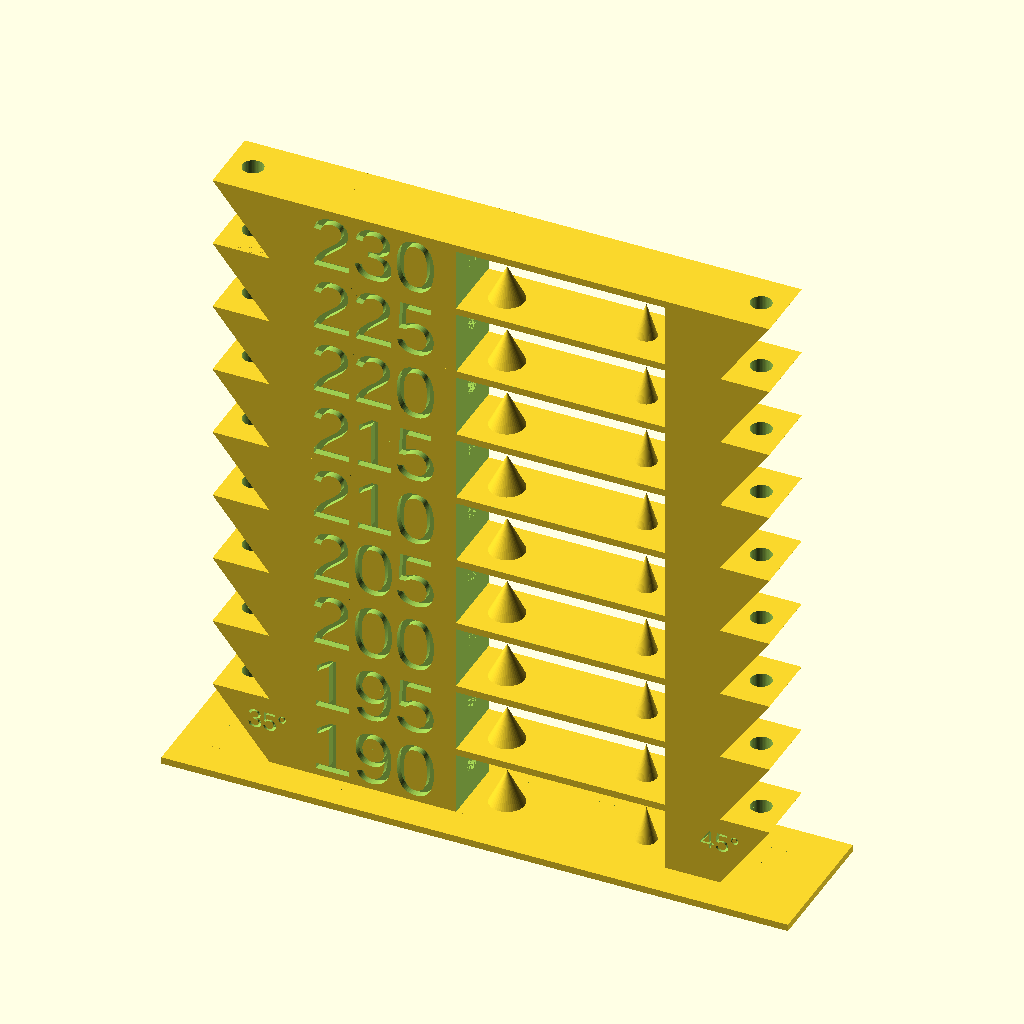
Cell 1 — every parameter at its default value.
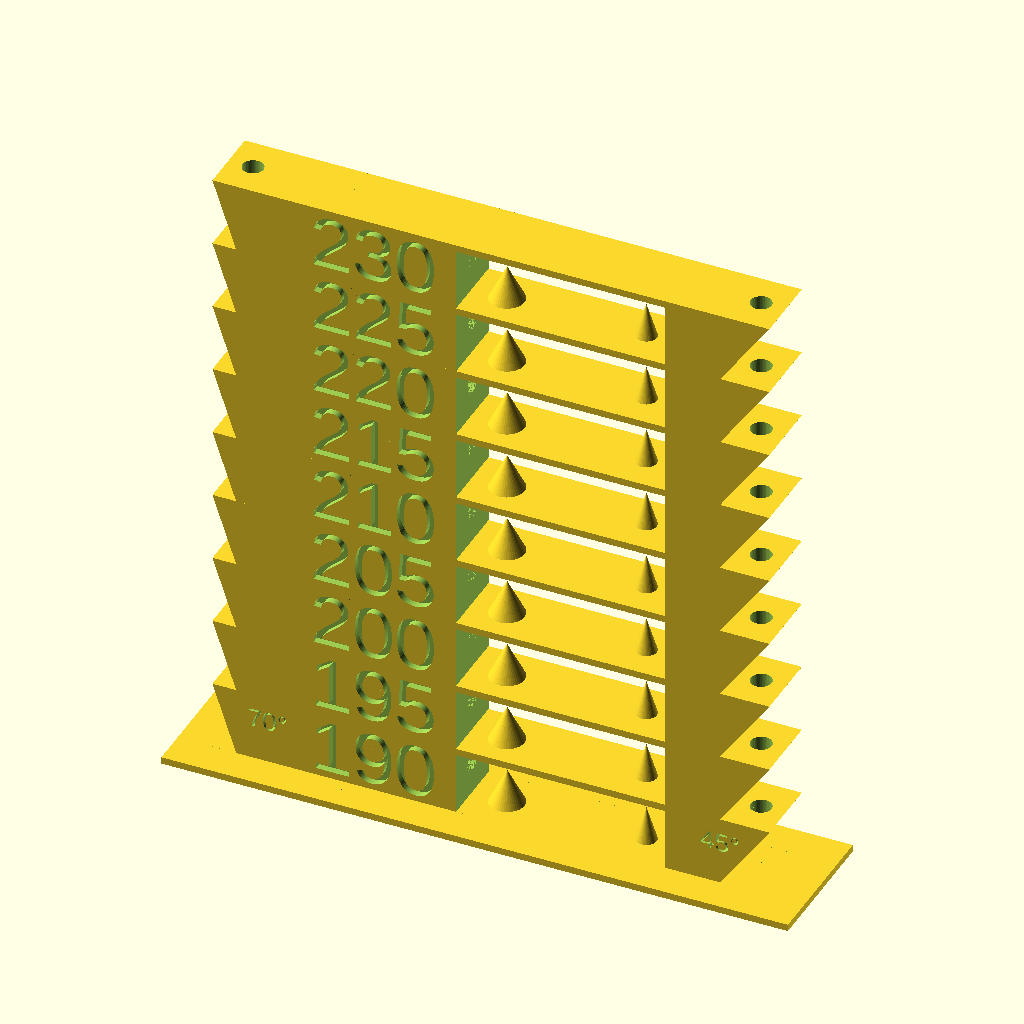
Cell 2 — towerLeftAngle set to 70, the other parameters unchanged.
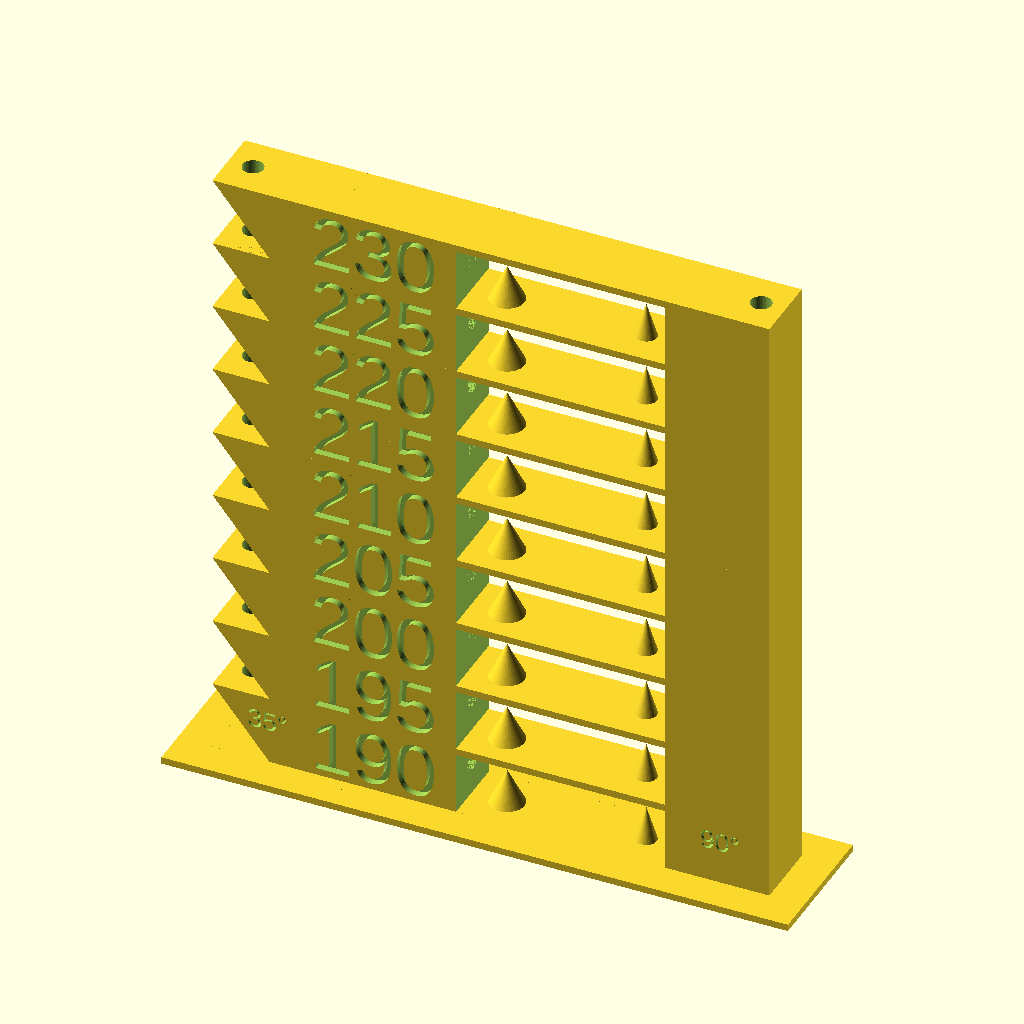
Cell 3 — towerRightAngle set to 90, the other parameters unchanged.
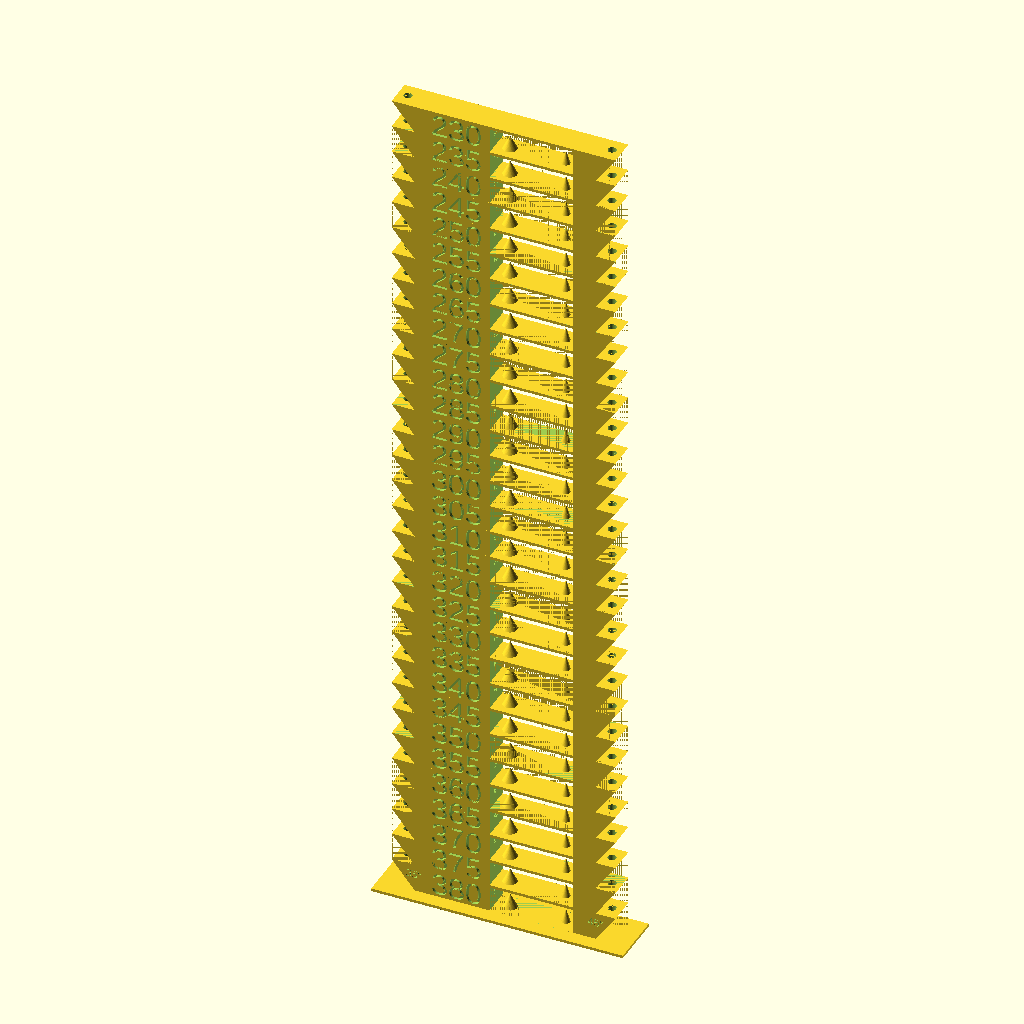
Cell 4 — bottomTemp set to 380, the other parameters unchanged.
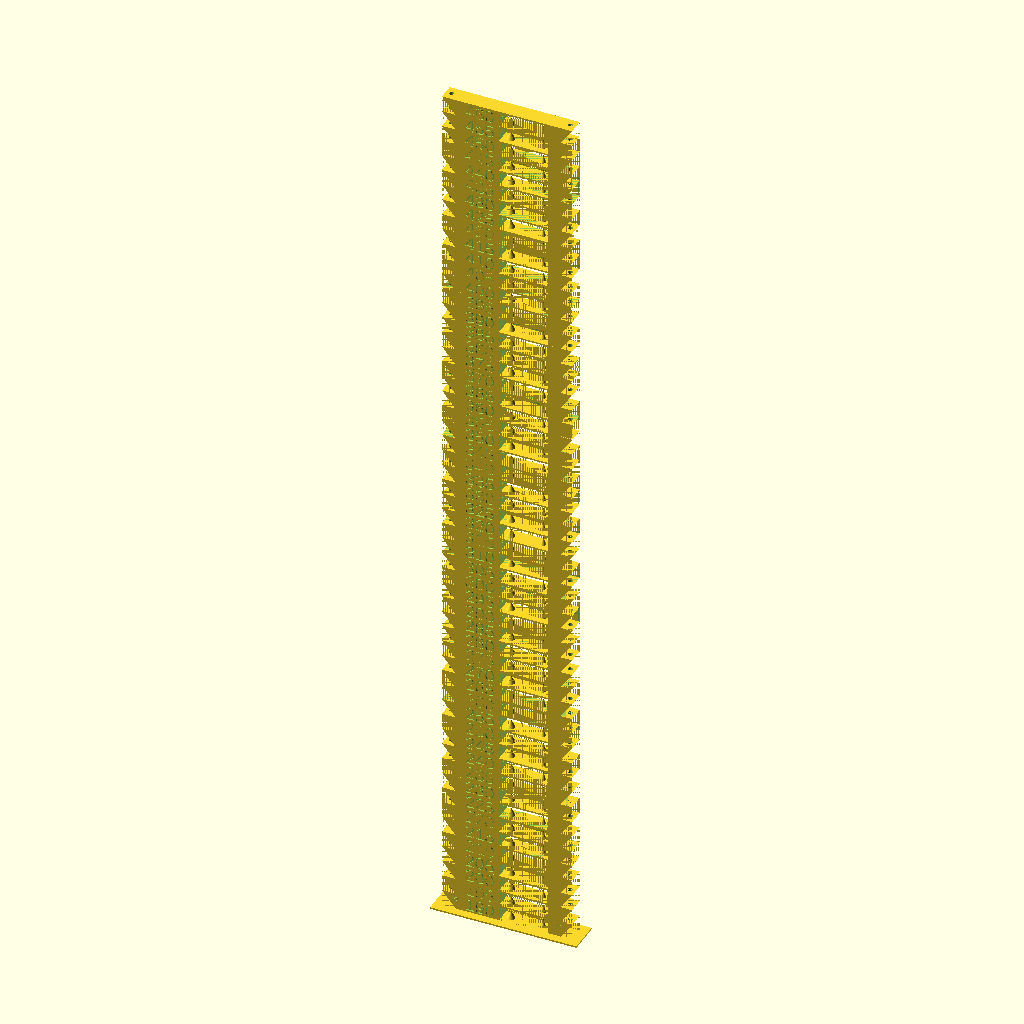
Cell 5: topTemp = 460 (everything else at default).
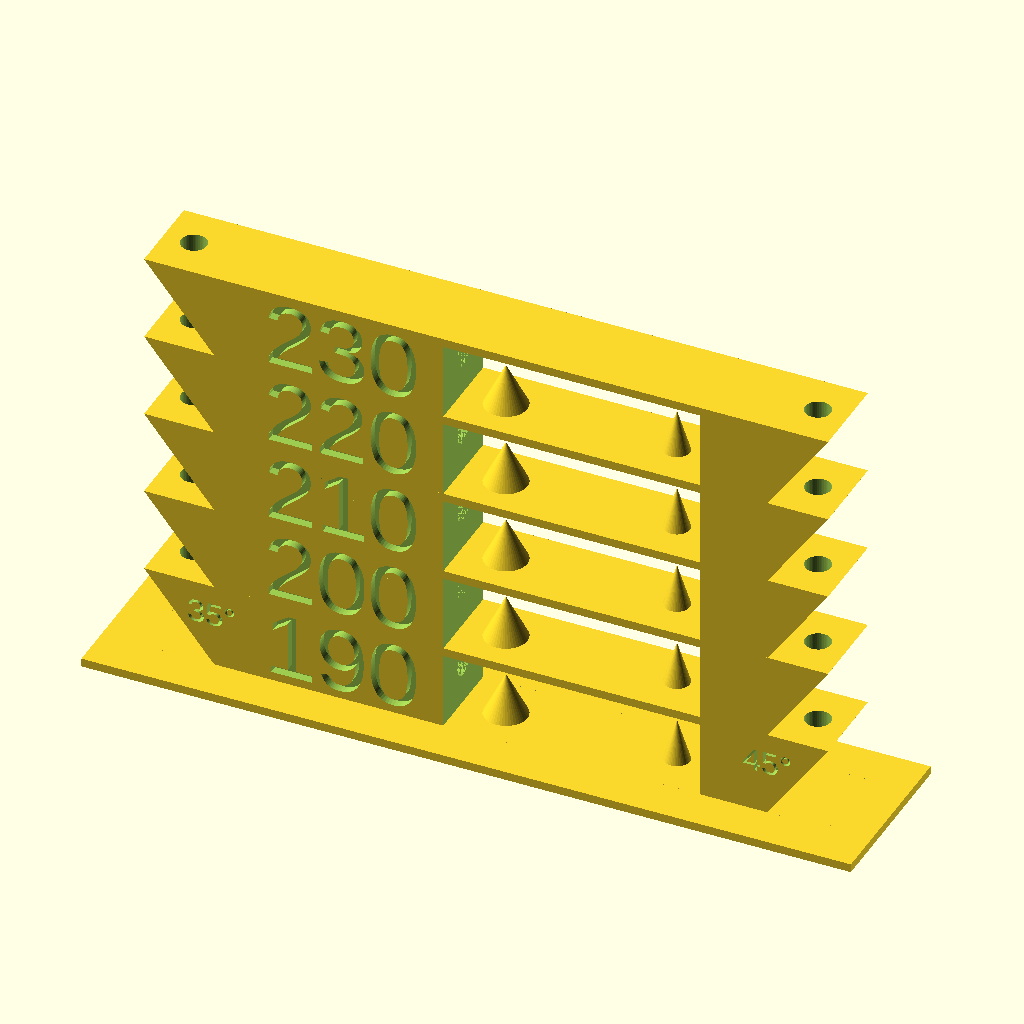
Cell 6: tempInterval = 10 (everything else at default).
The same orthographic view direction (rotation 55°, 0°, 25°; colour scheme Cornfield) for every cell, with the view re-fitted per cell, so scale and position can differ between cells.
Source of the model, printables/355077-parameteric-temperature-tower/temp_tower_custom.scad:
/*
 * Parametric temperature tower generator.abs
 *
 * Based on https://www.printables.com/model/4667-all-in-one-temperature-bridging-tower-pla-petg-gco/remixes
 *
 * GCODE generation based on https://www.printables.com/model/159590-parametric-temperature-bridging-tower-g-code-gener
 */
 
/* [Main Parameters] */
// Angle of left side slope of each level.
towerLeftAngle = 35;

// Angle of right side slope of each level.
towerRightAngle = 45;

// Temperature of lowest level.
bottomTemp = 190;

// Temperature of highest level.
topTemp = 230;

// Interval to increase temperature at each level.
tempInterval = 5;

// Layer height you will print at.
// This setting will be used when generating the GCODE
// for setting temperature.
layerHeight = 0.2;

// How detailed should round objects be.
$fn = 48;

/* [Text Parmeters] */
// Text font.
font = "Liberation Sans";

// Font size of temperature text.
temperatureFontSize = 8;

// Font size of angle indicators.
angleFontSize = 2.8;

/* [Hidden] */
epsilon = 0.01;

module wedge(y, h, angle) {
    x = h * cos(angle);
    
    polyhedron(
        points=[
            [0, 0, 0],
            [x, 0, 0],
            [0, 0, h],
            [0, y, 0],
            [x, y, 0],
            [0, y, h]
        ],
    
        faces=[
            [0, 2, 1],
            [1, 2, 5, 4],
            [3, 4, 5],
            [3, 5, 2, 0],
            [0, 1, 4, 3]
    ]);
}

module quarter_cylinder(y, r) {
    rotate([90, 0, 0])
    intersection() {
        cylinder(h = y*2, r = r, center = true, $fn=$fn * 4);
        cube(y);
    }
}    


module rear_cutout() {
    difference() {
        cube([10+epsilon, 8+epsilon, 6]);

        translate([0, 8, 5])
        rotate([0, 90, 0])
        quarter_cylinder(8+epsilon, 4);
    }

    translate([10, 0, 0])
    mirror([0, 1, 0])
    quarter_cylinder(8+epsilon, 6);
}

module tower_level(idx, temp) {
    translate([5, 5, 1 + 10*idx]) {
        difference() {
            cube([80, 10, 10]);
            
            translate([35, -epsilon, -epsilon])
            cube([30, 10 + 2*epsilon, 9+epsilon]);
            
            translate([-epsilon, -epsilon, -epsilon])
            wedge(10 + 2*epsilon, 10 + 2*epsilon, towerLeftAngle);
            
            translate([80 + epsilon, -epsilon, -epsilon])
            mirror([1, 0, 0])
            wedge(10 + 2*epsilon, 10 + 2*epsilon, towerRightAngle);

            translate([15, 2, 2])
            rear_cutout();
            
            translate([25, 5, 5])
            rotate([0, 90, 0])
            cylinder(h = 10, r = 1.5);
            
            translate([3.5, 5, 10+epsilon])
            mirror([0, 0, 1])
            cylinder(h = 11, r = 1.5);
            
            translate([80 - 3.5, 5, 10+epsilon])
            mirror([0, 0, 1])
            cylinder(h = 11, r = 1.5);
            
            translate([14, 1, 1])
            rotate([90, 0, 0])
            linear_extrude(height = 1+epsilon)
            text(str(temp), size=temperatureFontSize, font=font);

            if (idx == 0) {
                translate([5, 1, 5])
                rotate([90, 0, 0])
                linear_extrude(height = 1+epsilon)
                text(str(towerLeftAngle, "°"), size = angleFontSize, font=font);

                translate([70, 1, 5])
                rotate([90, 0, 0])
                linear_extrude(height = 1+epsilon)
                text(str(towerRightAngle, "°"), size = angleFontSize, font=font);
            }
        }
        
        translate([15, 10, 0.4])
        cube([16, 0.6, 0.6]);
        
        translate([40, 5, 0])
        cylinder(5, 2.5, 0);
        
        translate([40 + 20, 5, 0])
        cylinder(5, 1.5, 0);        
    }
}

// Function for packing the gcode in a friendly manner
function pack_gcode( gcode_arr ) = let( arr_ok = is_list( gcode_arr ) ? gcode_arr : [],
    n_items = len( arr_ok ),
    first_item = 0 == n_items ? "" : arr_ok[0],
    pending_items = n_items < 2 ? [] : [for( pi = [1: n_items-1] ) arr_ok[pi] ]
    ) str( first_item, "\n", ( n_items > 1 ? pack_gcode( pending_items ) : "" ) )
;    
    
signedTempInterval = sign(topTemp - bottomTemp) * tempInterval;
levelCount = abs(topTemp - bottomTemp) / tempInterval;

cube([90, 20, 1]);
for (level = [0 : levelCount]) {
    tower_level(level, bottomTemp + level * signedTempInterval);
}

// G-code output
echo( "Copy and paste the following GCode into the “After Layer Change G-Code” section of PrusaSlicer, minus the “ECHO: ” lines");
gcode = [for( gc = [0: levelCount] ) let( 
        cur_layer = round( (1 + ( 10 * gc ) ) / layerHeight ),
        cur_temp = bottomTemp + ( gc * tempInterval )
    )
    str( 
        ( 0 == gc
          ? str( 
               "\n" , 
               "{if layer_num == 1",
               "} M104 S", 
               bottomTemp, 
               " {endif} ;" ) 
           : str( 
                "{if layer_num==", 
                cur_layer, 
                "} M104 S", 
                cur_temp, 
                " {endif} ;") ), 
        gc == levelCount ? "\n\n" : "" ) 
];
//echo( gcode );          
echo( pack_gcode( gcode ) );
Customizer parameters (derived from the source; name, type, default, range or options):
towerLeftAngle: number, default 35
towerRightAngle: number, default 45
bottomTemp: number, default 190
topTemp: number, default 230
tempInterval: number, default 5
layerHeight: number, default 0.2
font: string, default "Liberation Sans"
temperatureFontSize: number, default 8
angleFontSize: number, default 2.8
